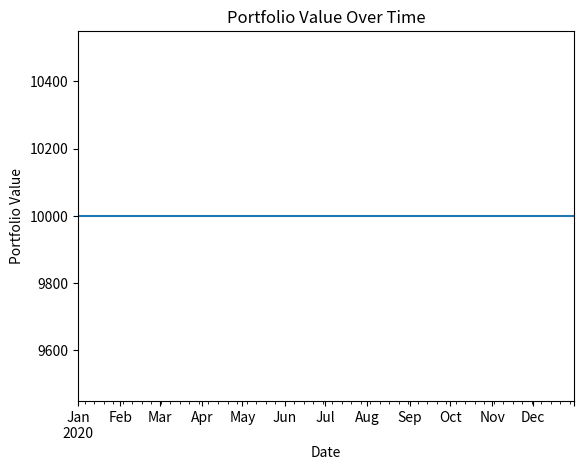

Reproduce this figure in Python.
# Certainly! Below is the corrected Python script:

# Import necessary libraries
import pandas as pd
import numpy as np
import matplotlib.pyplot as plt

# Generate mock data
date_range = pd.date_range(start="2020-01-01", end="2020-12-31", freq='D')
np.random.seed(42)
prices = np.random.lognormal(mean=0, sigma=0.1, size=len(date_range))
volume = np.random.randint(100, 1000, size=len(date_range))

df = pd.DataFrame({
    'Open': prices,
    'High': prices * np.random.uniform(1, 1.1, size=len(date_range)),
    'Low': prices * np.random.uniform(0.9, 1, size=len(date_range)),
    'Close': prices,
    'Volume': volume
}, index=date_range)

# Calculate moving averages
short_window = 10
long_window = 50

df['Short_MA'] = df['Close'].rolling(window=short_window, min_periods=1).mean()
df['Long_MA'] = df['Close'].rolling(window=long_window, min_periods=1).mean()

# Define the strategy
df['Signal'] = 0
df['Signal'][short_window:] = np.where(df['Short_MA'][short_window:] > df['Long_MA'][short_window:], 1, 0)
df['Position'] = df['Signal'].diff()

# Simulate trading
initial_cash = 10000
cash = initial_cash
shares_held = 0
portfolio_value = []

for index, row in df.iterrows():
    if row['Position'] == 1: # Buy signal
        shares_held += 1
        cash -= row['Close']
    elif row['Position'] == -1 and shares_held > 0: # Sell signal
        shares_held -= 1
        cash += row['Close']
    
    portfolio_value.append(cash + shares_held * row['Close'])

# Record portfolio value into the DataFrame and plot results
df['Portfolio_Value'] = portfolio_value

# Plot portfolio value over time
df['Portfolio_Value'].plot()
plt.title('Portfolio Value Over Time')
plt.xlabel('Date')
plt.ylabel('Portfolio Value')
plt.show()

# Print final portfolio and cash
print(f"Final Portfolio Value: {df['Portfolio_Value'].iloc[-1]:.2f}")
print(f"Final Cash: {cash:.2f}")
print(f"Shares Held: {shares_held}")

# The script is now corrected and can be executed to backtest the moving average crossover strategy. Some assumptions were made, such as the absence of transaction costs and slippage, which may affect the results in a real-world scenario. Additionally, the script could be further improved by incorporating risk management techniques and optimizing the strategy parameters.